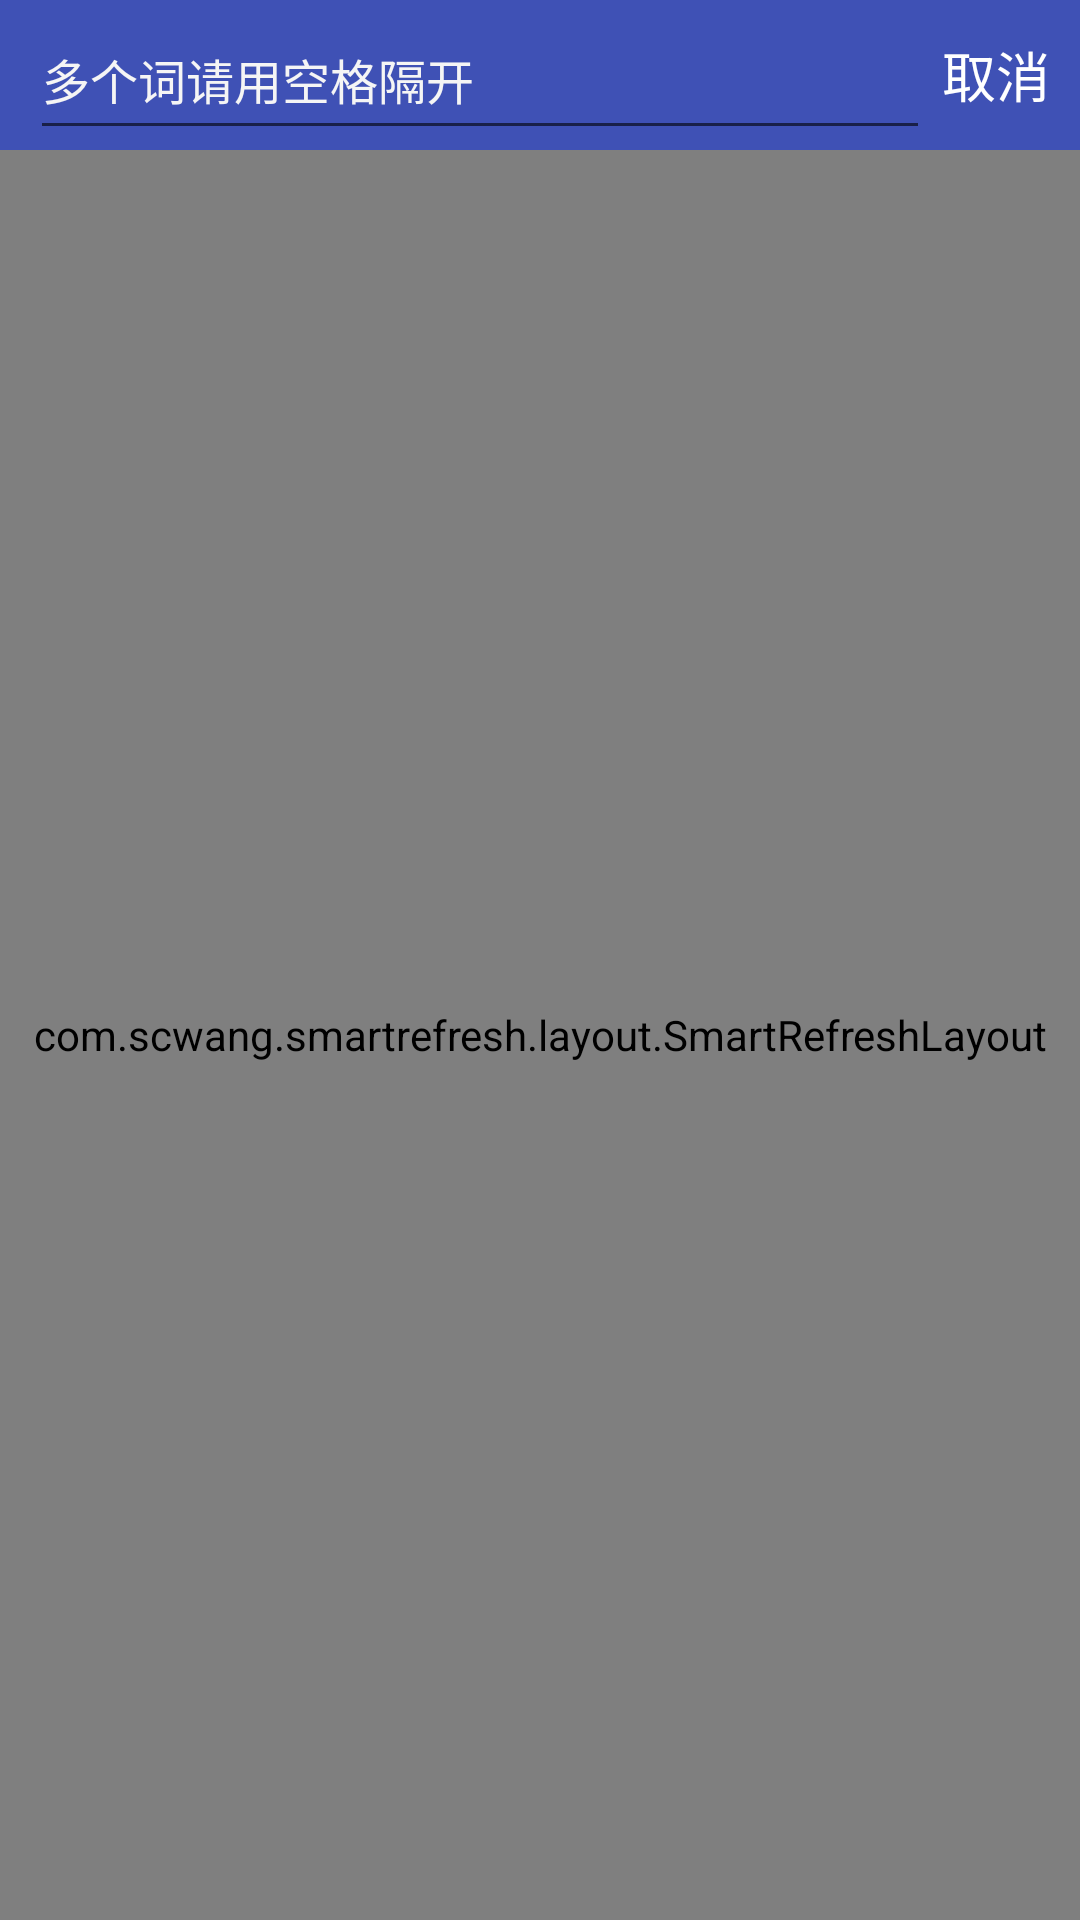

Android layout source for this screen:
<!-- AndroidManifest.xml: application theme AppTheme -->
<!-- res/layout/activity_search.xml -->
<?xml version="1.0" encoding="utf-8"?>
<LinearLayout xmlns:android="http://schemas.android.com/apk/res/android"
    xmlns:tools="http://schemas.android.com/tools"
    android:layout_width="match_parent"
    android:layout_height="match_parent"
    android:orientation="vertical"
    tools:context="com.yukunkun.wanandroid.activity.SearchActivity">

    <RelativeLayout
        android:layout_width="match_parent"
        android:layout_height="50dp"
        android:background="@color/colorPrimary">

        <EditText
            android:id="@+id/ed_text"
            android:layout_width="match_parent"
            android:layout_height="match_parent"
            android:layout_marginLeft="10dp"
            android:layout_marginRight="50dp"
            android:drawableLeft="@mipmap/search"
            android:drawablePadding="10dp"
            android:hint="多个词请用空格隔开"
            android:imeOptions="actionSearch"
            android:singleLine="true"
            android:textColor="@color/color_write"
            android:textColorHint="@color/color_ededed"
            android:textSize="16sp" />

        <TextView
            android:id="@+id/tv_cancel"
            android:layout_width="wrap_content"
            android:layout_height="match_parent"
            android:layout_alignParentRight="true"
            android:layout_marginRight="10dp"
            android:gravity="center"
            android:text="取消"
            android:textColor="@color/color_write"
            android:textSize="18sp" />
    </RelativeLayout>

    <com.scwang.smartrefresh.layout.SmartRefreshLayout
        android:id="@+id/smart_layout"
        android:layout_width="match_parent"
        android:layout_height="match_parent">

        <androidx.recyclerview.widget.RecyclerView
            android:id="@+id/recyclerview"
            android:layout_width="match_parent"
            android:layout_height="match_parent"
            android:background="@color/color_write"></androidx.recyclerview.widget.RecyclerView>

    </com.scwang.smartrefresh.layout.SmartRefreshLayout>

</LinearLayout>
<!-- resources referenced by this layout -->
<resources>
  <color name="colorPrimary">#3F51B5</color>
  <color name="color_ededed">#f5f5f5</color>
  <color name="color_write">#fff</color>
  <style name="AppTheme" parent="Theme.AppCompat.Light.NoActionBar">
          
          <item name="colorPrimary">@color/colorPrimary</item>
          <item name="colorPrimaryDark">@color/colorPrimaryDark</item>
          <item name="colorAccent">@color/colorAccent</item>
      </style>
  <color name="colorPrimaryDark">#303F9F</color>
  <color name="colorAccent">#FF4081</color>
</resources>
